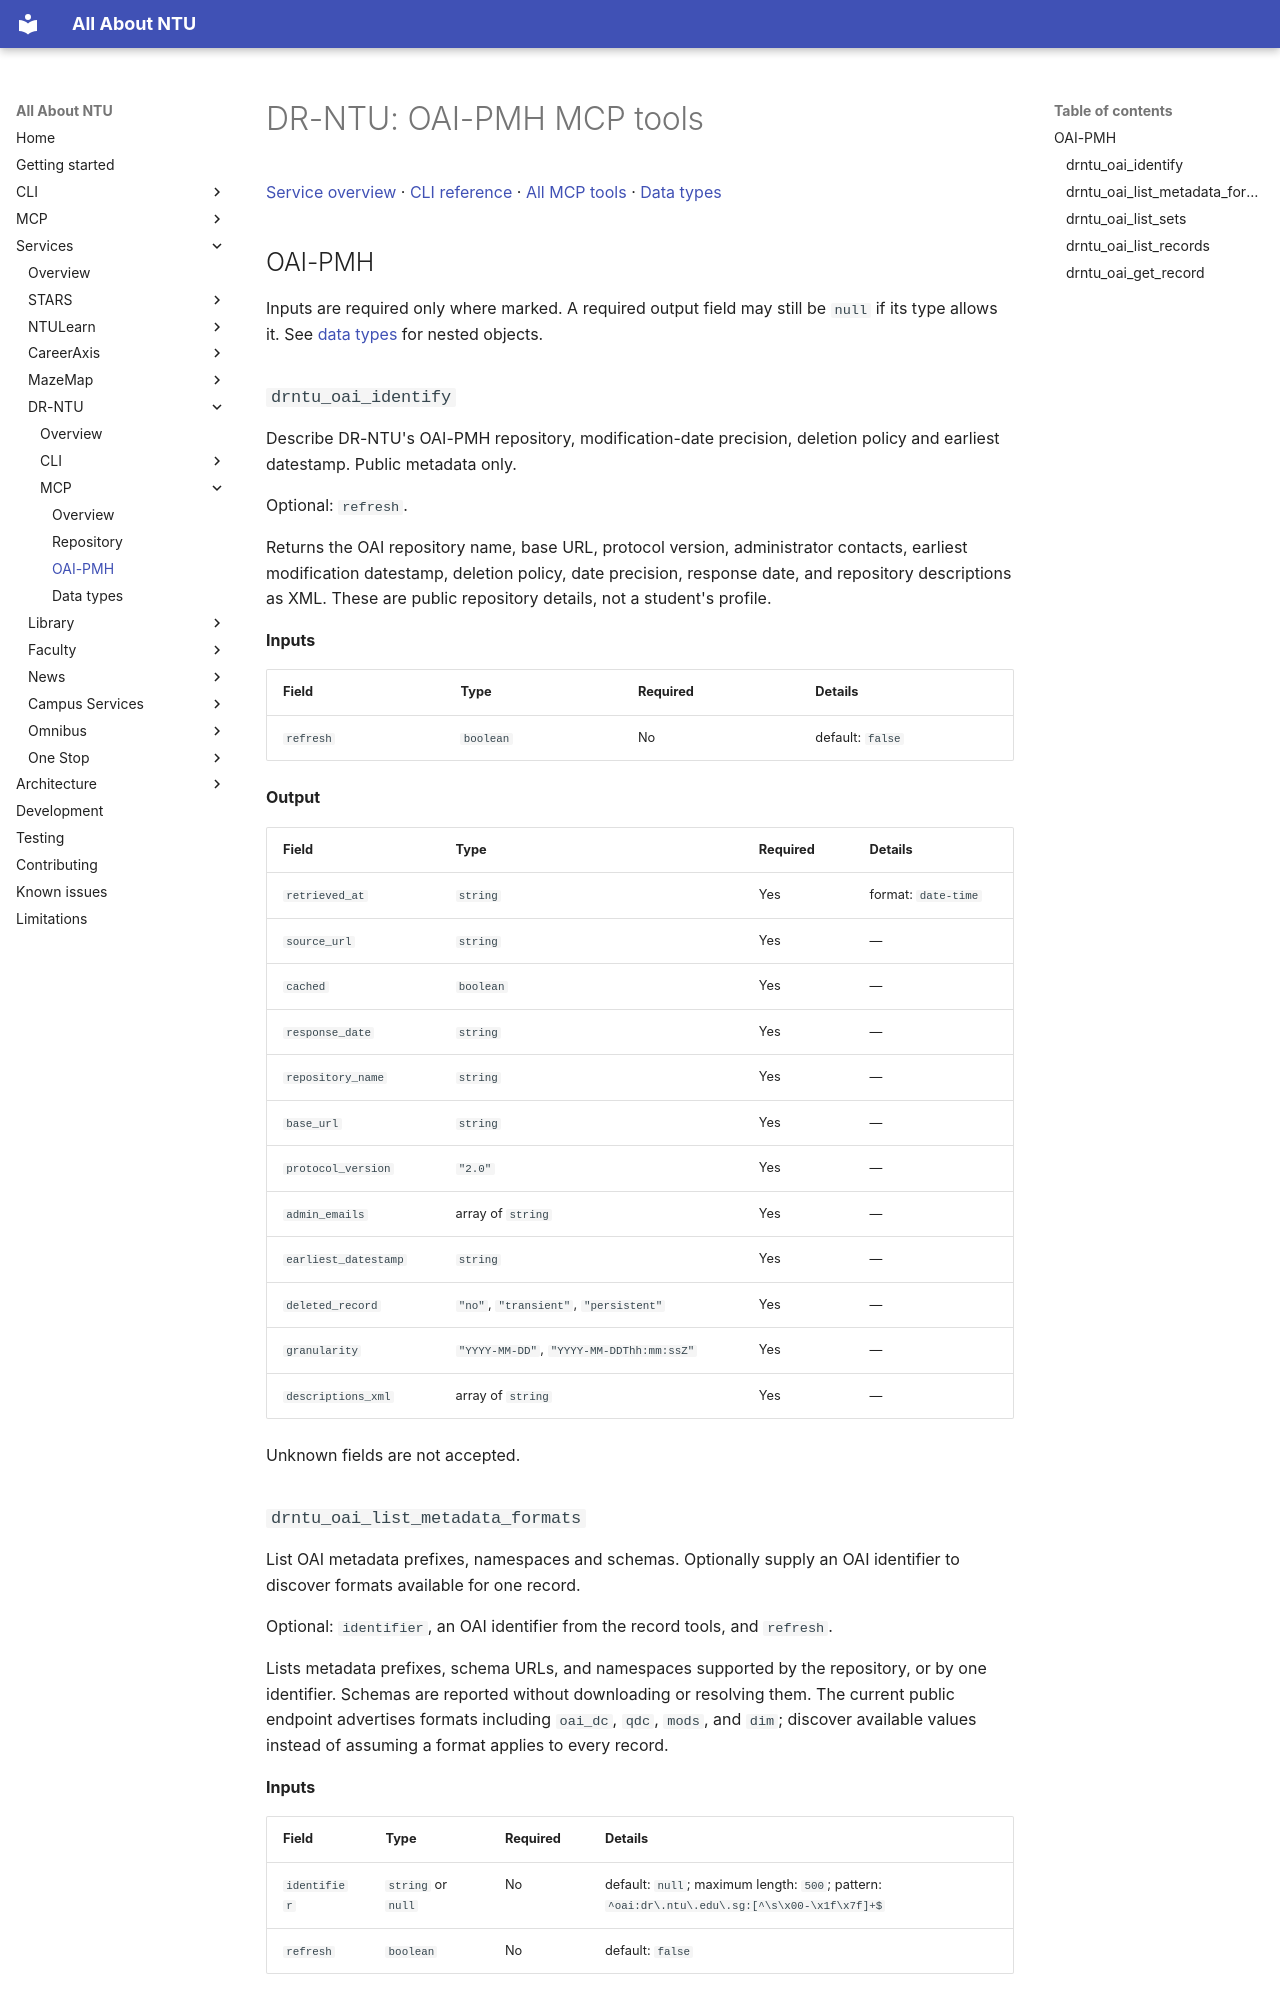

repository: pitchaya-s/all-abt-ntu · page: services/drntu/mcp/oai/index.html · generator: mkdocs

# DR-NTU: OAI-PMH MCP tools

[Service overview](../index.md) · [CLI reference](../cli/index.md) · [All MCP tools](index.md) · [Data types](types.md)

## OAI-PMH

Inputs are required only where marked. A required output field may still be `null` if its type allows it. See [data types](types.md) for nested objects.

### `drntu_oai_identify`

Describe DR-NTU's OAI-PMH repository, modification-date precision, deletion policy and earliest datestamp. Public metadata only.

Optional: `refresh`.

Returns the OAI repository name, base URL, protocol version, administrator contacts, earliest modification datestamp, deletion policy, date precision, response date, and repository descriptions as XML. These are public repository details, not a student's profile.

**Inputs**

| Field | Type | Required | Details |
| --- | --- | --- | --- |
| `refresh` | `boolean` | No | default: `false` |

**Output**

| Field | Type | Required | Details |
| --- | --- | --- | --- |
| `retrieved_at` | `string` | Yes | format: `date-time` |
| `source_url` | `string` | Yes | — |
| `cached` | `boolean` | Yes | — |
| `response_date` | `string` | Yes | — |
| `repository_name` | `string` | Yes | — |
| `base_url` | `string` | Yes | — |
| `protocol_version` | `"2.0"` | Yes | — |
| `admin_emails` | array of `string` | Yes | — |
| `earliest_datestamp` | `string` | Yes | — |
| `deleted_record` | `"no"`, `"transient"`, `"persistent"` | Yes | — |
| `granularity` | `"YYYY-MM-DD"`, `"YYYY-MM-DDThh:mm:ssZ"` | Yes | — |
| `descriptions_xml` | array of `string` | Yes | — |

Unknown fields are not accepted.

### `drntu_oai_list_metadata_formats`

List OAI metadata prefixes, namespaces and schemas. Optionally supply an OAI identifier to discover formats available for one record.

Optional: `identifier`, an OAI identifier from the record tools, and `refresh`.

Lists metadata prefixes, schema URLs, and namespaces supported by the repository, or by one identifier. Schemas are reported without downloading or resolving them. The current public endpoint advertises formats including `oai_dc`, `qdc`, `mods`, and `dim`; discover available values instead of assuming a format applies to every record.

**Inputs**

| Field | Type | Required | Details |
| --- | --- | --- | --- |
| `identifier` | `string` or `null` | No | default: `null`; maximum length: `500`; pattern: `^oai:dr\.ntu\.edu\.sg:[^\s\x00-\x1f\x7f]+$` |
| `refresh` | `boolean` | No | default: `false` |

**Output**

| Field | Type | Required | Details |
| --- | --- | --- | --- |
| `retrieved_at` | `string` | Yes | format: `date-time` |
| `source_url` | `string` | Yes | — |
| `cached` | `boolean` | Yes | — |
| `response_date` | `string` | Yes | — |
| `formats` | array of [`OAIMetadataFormat`](types.md#mcp-type-oaimetadataformat) | Yes | — |

Unknown fields are not accepted.
